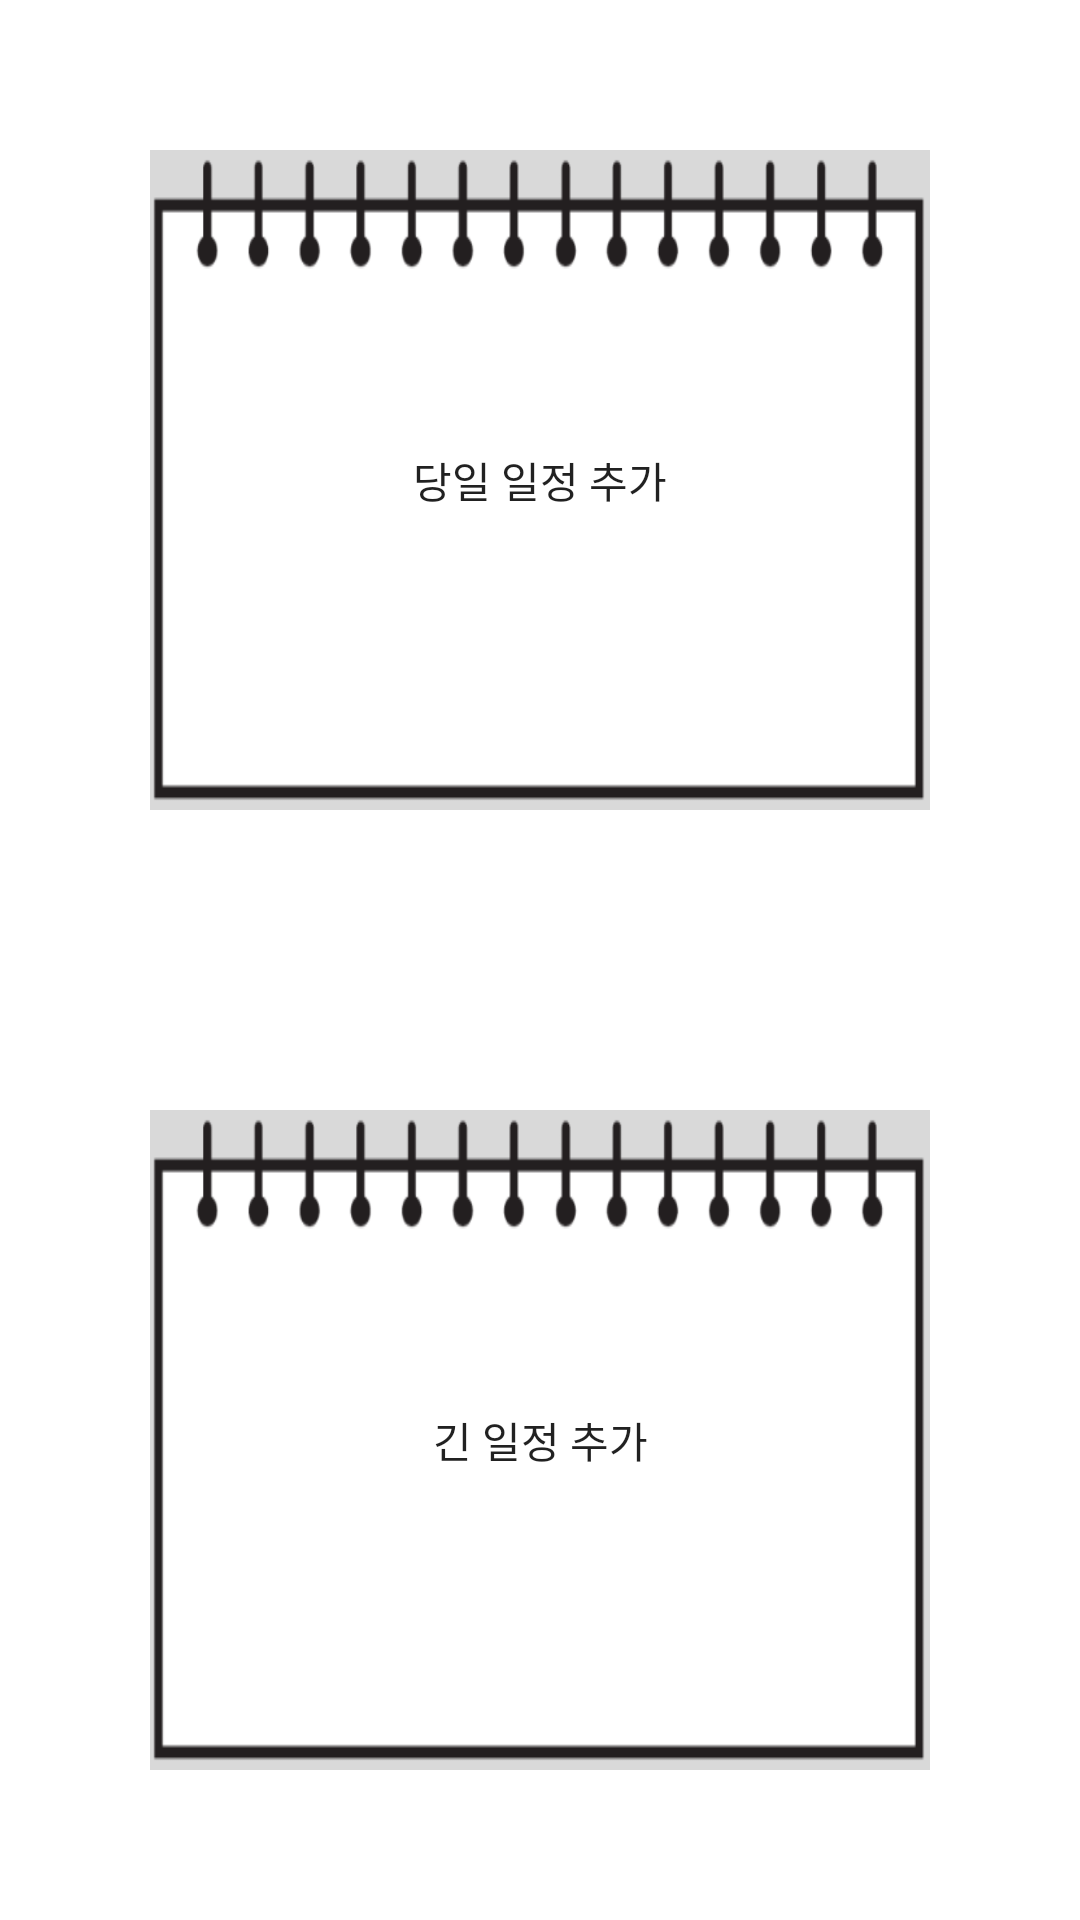

Here is an Android app screen rendered from its layout file. Give the layout XML and the strings, colors and styles it references.
<!-- AndroidManifest.xml: application theme Theme.Today -->
<!-- res/layout/fragment_add_schedule.xml -->
<?xml version="1.0" encoding="utf-8"?>
<LinearLayout xmlns:android="http://schemas.android.com/apk/res/android"
    xmlns:tools="http://schemas.android.com/tools"
    android:id="@+id/add_schedule"
    android:layout_width="match_parent"
    android:layout_height="match_parent"
    android:orientation="vertical"
    tools:context=".add_schedule">

    
    <Button
        android:id="@+id/add_short_btn"
        android:layout_width="wrap_content"
        android:layout_height="match_parent"
        android:layout_margin="50dp"
        android:layout_weight="1"
        android:background="@drawable/img3"
        android:text="당일 일정 추가" />

    <Button
        android:id="@+id/add_long_btn"
        android:layout_width="match_parent"
        android:layout_height="match_parent"
        android:layout_margin="50dp"
        android:layout_weight="1"
        android:background="@drawable/img3"
        android:text="긴 일정 추가" />

</LinearLayout>
<!-- resources referenced by this layout -->
<resources>
  <!-- drawable img3: png bitmap (drawable, 8552 bytes) -->
  <style name="Theme.Today" parent="Theme.MaterialComponents.DayNight.DarkActionBar">
          
          <item name="colorPrimary">@color/purple_500</item>
          <item name="colorPrimaryVariant">@color/purple_700</item>
          <item name="colorOnPrimary">@color/white</item>
          
          <item name="colorSecondary">@color/teal_200</item>
          <item name="colorSecondaryVariant">@color/teal_700</item>
          <item name="colorOnSecondary">@color/black</item>
          
          <item name="android:statusBarColor" tools:targetApi="l">?attr/colorPrimaryVariant</item>
          
          <item name="windowActionBar">false</item>
          <item name="windowNoTitle">true</item>
      </style>
  <!-- not gathered from this repository: default colours our renderer supplied (Android Studio template values) -->
  <color name="purple_500">#FF6200EE</color>
  <color name="purple_700">#FF3700B3</color>
  <color name="teal_200">#FF03DAC5</color>
  <color name="teal_700">#FF018786</color>
  <color name="black">#FF000000</color>
  <color name="white">#FFFFFFFF</color>
</resources>
